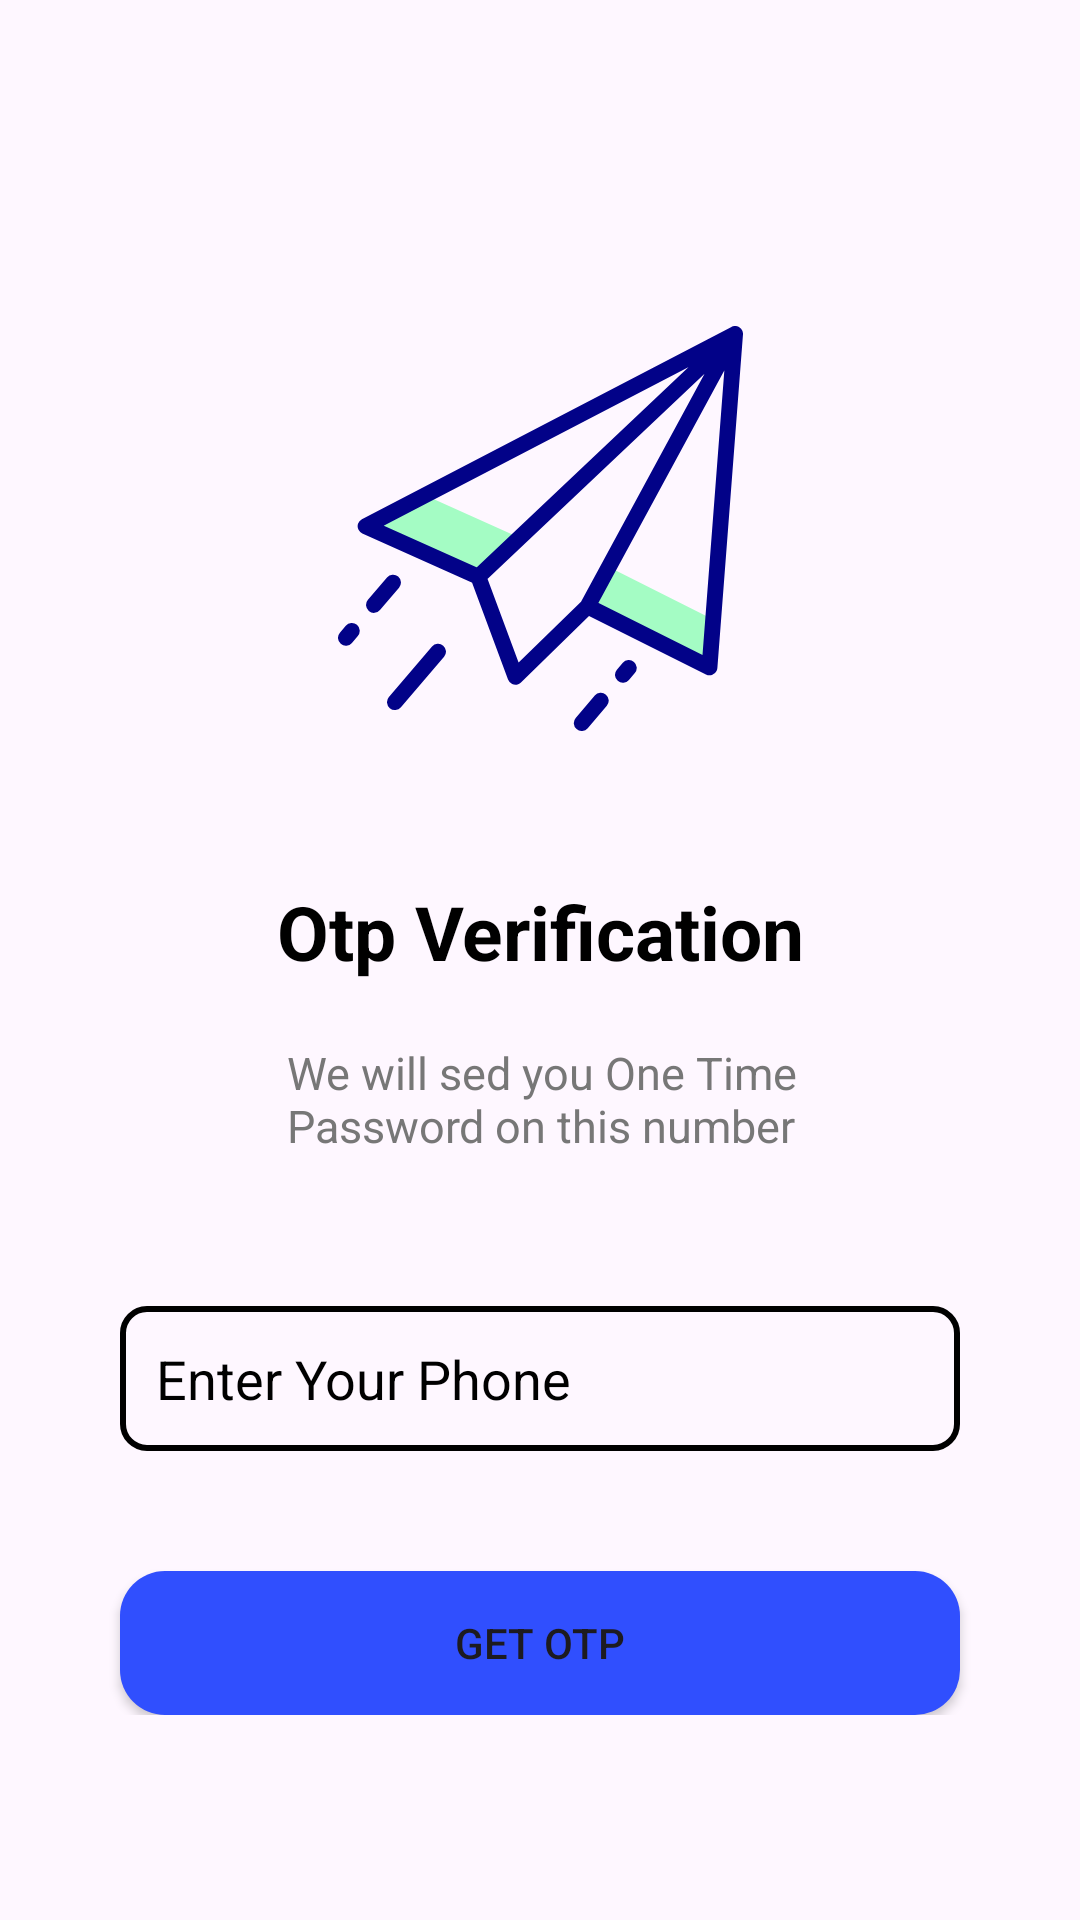

The Android layout XML behind this screen, and the referenced resources:
<!-- AndroidManifest.xml: application theme Theme.AdminArtistry -->
<!-- res/layout/activity_authentication.xml -->
<?xml version="1.0" encoding="utf-8"?>
<androidx.constraintlayout.widget.ConstraintLayout xmlns:android="http://schemas.android.com/apk/res/android"
    xmlns:app="http://schemas.android.com/apk/res-auto"
    xmlns:tools="http://schemas.android.com/tools"
    android:layout_width="match_parent"
    android:layout_height="match_parent"
    tools:context=".presentation.auth.Authentication">

    <androidx.constraintlayout.widget.ConstraintLayout
        android:id="@+id/layout_enter_otp"
        android:layout_width="match_parent"
        android:layout_height="wrap_content"
        app:layout_constraintBottom_toBottomOf="parent"
        app:layout_constraintEnd_toEndOf="parent"
        app:layout_constraintStart_toStartOf="parent"
        app:layout_constraintTop_toTopOf="parent">

        <ImageView
            android:id="@+id/img_paper"
            android:layout_width="175dp"
            android:layout_height="175dp"
            android:layout_margin="20dp"
            android:padding="20dp"
            android:src="@drawable/ic_paper"
            app:layout_constraintEnd_toEndOf="parent"
            app:layout_constraintStart_toStartOf="parent"
            app:layout_constraintTop_toTopOf="parent" />

        <TextView
            android:id="@+id/txt_otp"
            android:layout_width="wrap_content"
            android:layout_height="wrap_content"
            android:layout_margin="20dp"
            android:padding="10dp"
            android:text="@string/otp_verification"
            android:textColor="@color/black"
            android:textSize="25sp"
            android:textStyle="bold"
            app:layout_constraintEnd_toEndOf="@+id/img_paper"
            app:layout_constraintStart_toStartOf="@+id/img_paper"
            app:layout_constraintTop_toBottomOf="@+id/img_paper" />

        <TextView
            android:id="@+id/textView"
            android:layout_width="200dp"
            android:layout_height="wrap_content"
            android:layout_margin="10dp"
            android:text="@string/we_will_send_you_onetime_password_on_this_nummber"
            android:textAlignment="center"
            android:textColor="#777777"
            android:textSize="15sp"
            app:layout_constraintEnd_toEndOf="@+id/txt_otp"
            app:layout_constraintStart_toStartOf="@+id/txt_otp"
            app:layout_constraintTop_toBottomOf="@+id/txt_otp" />

        <EditText
            android:id="@+id/idEdtPhoneNumber"
            android:layout_width="fill_parent"
            android:layout_height="wrap_content"
            android:layout_marginHorizontal="40dp"
            android:layout_marginTop="50dp"
            android:background="@drawable/roundedborder"
            android:hint="@string/enter_your_phone"
            android:inputType="phone"
            android:padding="12dp"
            android:textColor="@color/black"
            android:textColorHint="@color/black"
            app:layout_constraintEnd_toEndOf="@+id/textView"
            app:layout_constraintStart_toStartOf="@+id/textView"
            app:layout_constraintTop_toBottomOf="@+id/textView" />

        <Button
            android:id="@+id/btn_getOtp"
            android:layout_width="fill_parent"
            android:layout_height="wrap_content"
            android:layout_margin="40dp"
            android:background="@drawable/btnshape"
            android:padding="12dp"
            android:text="@string/get_otp"
            android:textAllCaps="true"
            app:backgroundTint="@color/blue"
            app:layout_constraintEnd_toEndOf="@+id/idEdtPhoneNumber"
            app:layout_constraintStart_toStartOf="@+id/idEdtPhoneNumber"
            app:layout_constraintTop_toBottomOf="@+id/idEdtPhoneNumber" />

    </androidx.constraintlayout.widget.ConstraintLayout>

    <androidx.constraintlayout.widget.ConstraintLayout
        android:id="@+id/layout_set_otp"
        android:layout_width="match_parent"
        android:layout_height="wrap_content"
        android:visibility="gone"
        app:layout_constraintBottom_toBottomOf="parent"
        app:layout_constraintEnd_toEndOf="parent"
        app:layout_constraintStart_toStartOf="parent"
        app:layout_constraintTop_toTopOf="parent"
        tools:ignore="MissingClass">

        <ImageView
            android:id="@+id/img_otp"
            android:layout_width="175dp"
            android:layout_height="175dp"
            android:layout_margin="20dp"
            android:padding="20dp"
            android:src="@drawable/otp"
            app:layout_constraintEnd_toEndOf="parent"
            app:layout_constraintStart_toStartOf="parent"
            app:layout_constraintTop_toTopOf="parent"
            app:tint="#2962FF" />

        <TextView
            android:id="@+id/txt_verification"
            android:layout_width="wrap_content"
            android:layout_height="wrap_content"
            android:layout_margin="20dp"
            android:padding="10dp"
            android:text="@string/otp_verification"
            android:textColor="@color/black"
            android:textSize="25sp"
            android:textStyle="bold"
            app:layout_constraintEnd_toEndOf="@+id/img_otp"
            app:layout_constraintStart_toStartOf="@+id/img_otp"
            app:layout_constraintTop_toBottomOf="@+id/img_otp" />

        <TextView
            android:id="@+id/txt_mobile_number"
            android:layout_width="100dp"
            android:layout_height="wrap_content"
            android:layout_margin="10dp"
            android:text="OTP sent to +91 xxxxxxxxx"
            android:textAlignment="center"
            android:textColor="#777777"
            android:textSize="15sp"
            app:layout_constraintEnd_toEndOf="@+id/txt_verification"
            app:layout_constraintStart_toStartOf="@+id/txt_verification"
            app:layout_constraintTop_toBottomOf="@+id/txt_verification" />

        <com.otpview.OTPTextView
            android:id="@+id/otp_take"
            android:layout_width="fill_parent"
            android:layout_height="wrap_content"
            android:layout_marginHorizontal="40dp"
            android:layout_marginTop="50dp"
            android:inputType="phone"
            android:textColor="@color/black"
            app:box_margin="6dp"
            app:height="45dp"
            app:hide_otp="false"
            app:hide_otp_drawable="@drawable/bg_otp_box_hide"
            app:layout_constraintEnd_toEndOf="@+id/txt_mobile_number"
            app:layout_constraintStart_toStartOf="@+id/txt_mobile_number"
            app:layout_constraintTop_toBottomOf="@+id/txt_mobile_number"
            app:length="6"
            app:otp=""
            app:otp_box_background="@drawable/bg_otp_box"
            app:otp_box_background_active="@drawable/bg_otp_box_active"
            app:otp_box_background_error="@drawable/bg_otp_box_error"
            app:otp_box_background_inactive="@drawable/bg_otp_box_inactive"
            app:otp_box_background_success="@drawable/bg_otp_box_success"
            app:otp_text_size="20sp"
            app:width="40dp" />

        <Button
            android:id="@+id/btn_verify_otp"
            android:layout_width="fill_parent"
            android:layout_height="wrap_content"
            android:layout_margin="40dp"
            android:background="@drawable/btnshape"
            android:padding="12dp"
            android:text="Verify"
            android:textAllCaps="true"
            app:backgroundTint="@color/blue"
            app:layout_constraintEnd_toEndOf="@+id/otp_take"
            app:layout_constraintStart_toStartOf="@+id/otp_take"
            app:layout_constraintTop_toBottomOf="@+id/otp_take" />

    </androidx.constraintlayout.widget.ConstraintLayout>

    <ProgressBar
        android:id="@+id/progressBarForAuth"
        android:layout_width="50dp"
        android:layout_height="40dp"
        android:layout_margin="10dp"
        android:indeterminateTint="@color/blue"
        android:visibility="gone"
        app:layout_constraintBottom_toBottomOf="parent"
        app:layout_constraintEnd_toEndOf="@id/layout_set_otp"
        app:layout_constraintStart_toStartOf="@+id/layout_set_otp" />
</androidx.constraintlayout.widget.ConstraintLayout>
<!-- resources referenced by this layout -->
<resources>
  <color name="black">#FF000000</color>
  <color name="blue">#304FFE</color>
  <!-- drawable btnshape (drawable) -->
  <?xml version="1.0" encoding="utf-8"?>
  <shape xmlns:android="http://schemas.android.com/apk/res/android">
      <corners android:radius="15dp" />
      <solid android:color="#9F8951"/>
  </shape>
  <!-- drawable ic_paper (drawable) -->
  <vector xmlns:android="http://schemas.android.com/apk/res/android"
      android:width="512dp"
      android:height="512dp"
      android:viewportWidth="512"
      android:viewportHeight="512">
    <path
        android:pathData="m177.38,317.02 l52.24,-49.41 -119.59,-53.66 -75.2,39.12zM469.63,431.62l4.68,-60.72 -131.95,-66.13 -26.84,49.6z"
        android:fillColor="#a4fcc4"
        android:fillType="evenOdd"/>
    <path
        android:pathData="M469.63,431.62 L502,10 34.83,253.07l142.55,63.95 46.94,126.37 91.19,-89.01zM502,10 L315.51,354.37M502,10 L177.38,317.02M126.5,411.72l-54.54,63.86M308.11,502l24.12,-28.26M360.18,441l7.48,-8.73M69.56,324.44l-24.12,28.23m-27.98,32.74L10,394.14"
        android:strokeLineJoin="round"
        android:strokeWidth="20"
        android:fillColor="#00000000"
        android:strokeColor="#020288"
        android:strokeLineCap="round"/>
  </vector>
  <!-- drawable otp: png bitmap (drawable, 12467 bytes) -->
  <!-- drawable roundedborder (drawable) -->
  <?xml version="1.0" encoding="utf-8"?>
  <shape xmlns:android="http://schemas.android.com/apk/res/android"
      android:shape="rectangle">
      <solid android:color="@android:color/transparent" />
      <stroke
          android:width="2dp"
          android:color="#000000" />
      <corners android:radius="8dp" />
  </shape>
  <string name="enter_your_phone">Enter Your Phone</string>
  <string name="get_otp">Get Otp</string>
  <string name="otp_verification">Otp Verification</string>
  <string name="we_will_send_you_onetime_password_on_this_nummber">We will sed you One Time Password on this number</string>
  <style name="Theme.AdminArtistry" parent="Base.Theme.AdminArtistry">
          <item name="android:statusBarColor">@color/darkGrey</item>
      </style>
  <style name="Base.Theme.AdminArtistry" parent="Theme.Material3.DayNight.NoActionBar">
          
          
      </style>
  <color name="darkGrey">#D1D8C5</color>
</resources>
